Image classification data set "cashew_leaf_dataset" (davydon22/CashewNet-An-Ensemble-Deep-Learning-Framework on GitHub). Class labels (4): anthracnose, healthy, leaf miner, red rust.

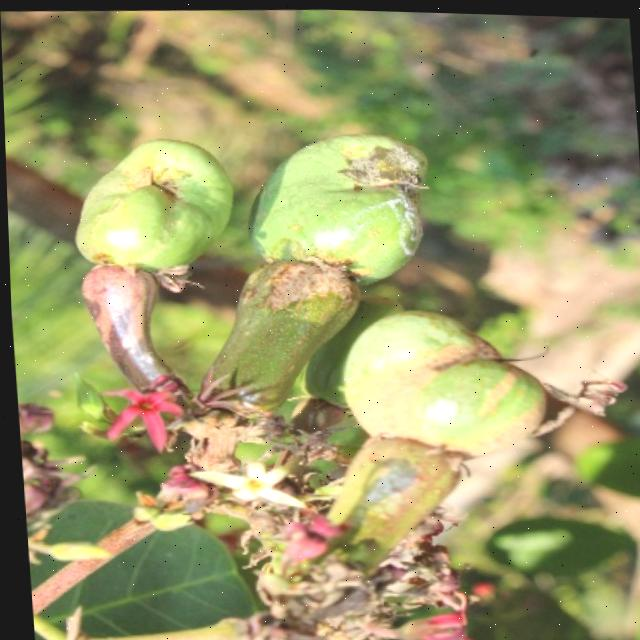
Label: healthy

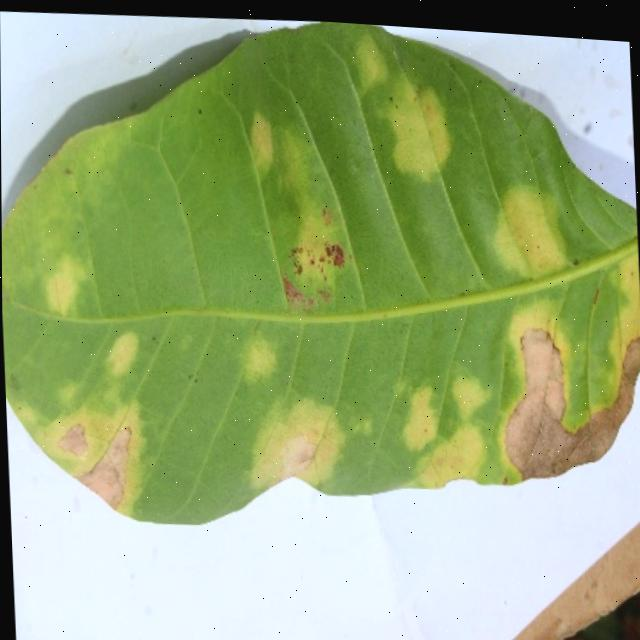
Label: anthracnose

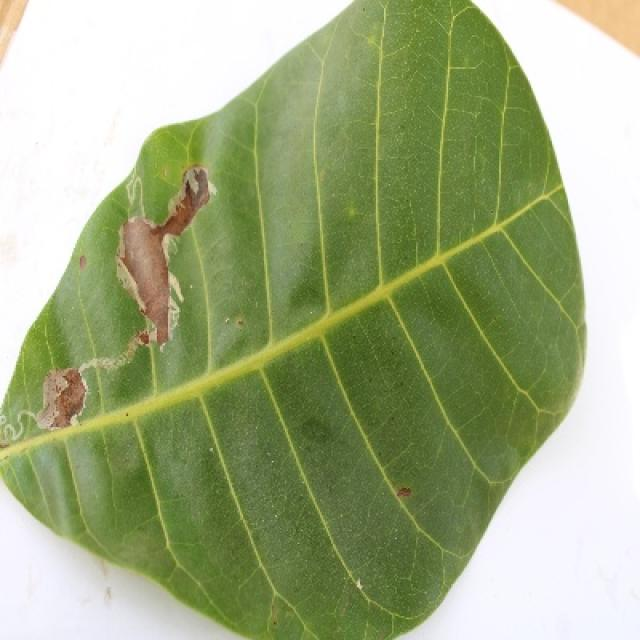
Label: leaf miner

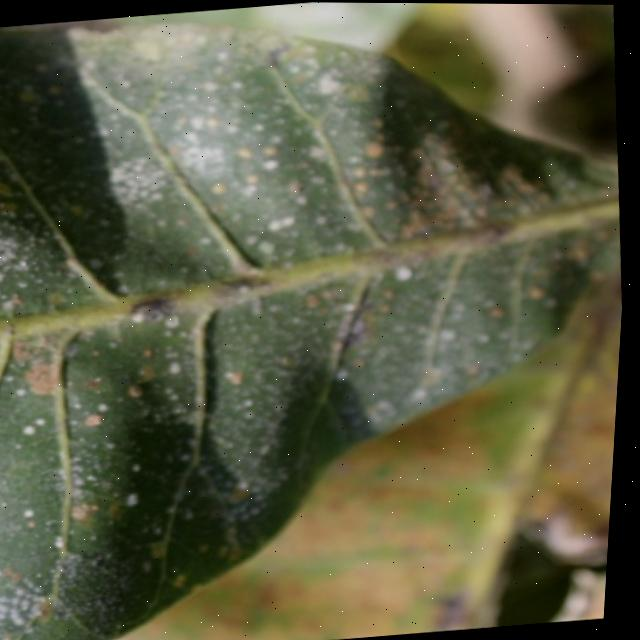
Label: red rust

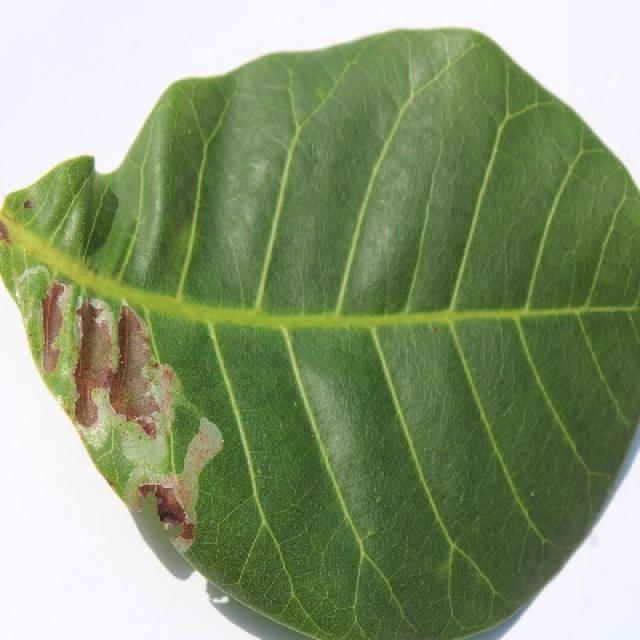
Label: leaf miner

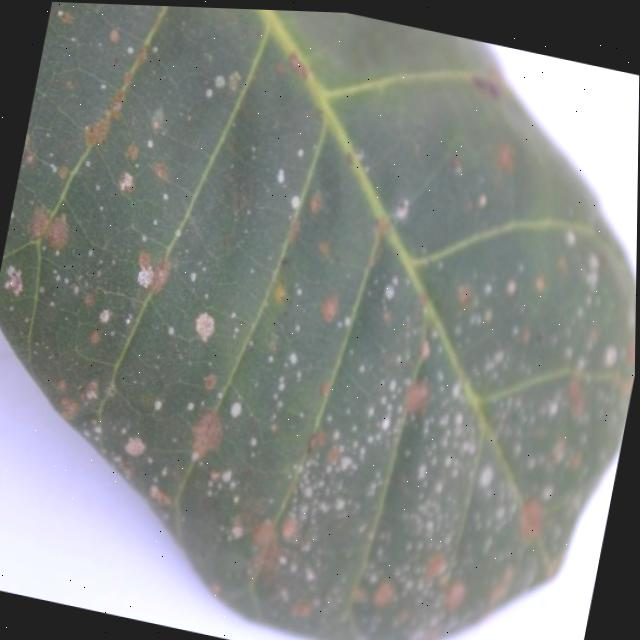
Label: red rust
